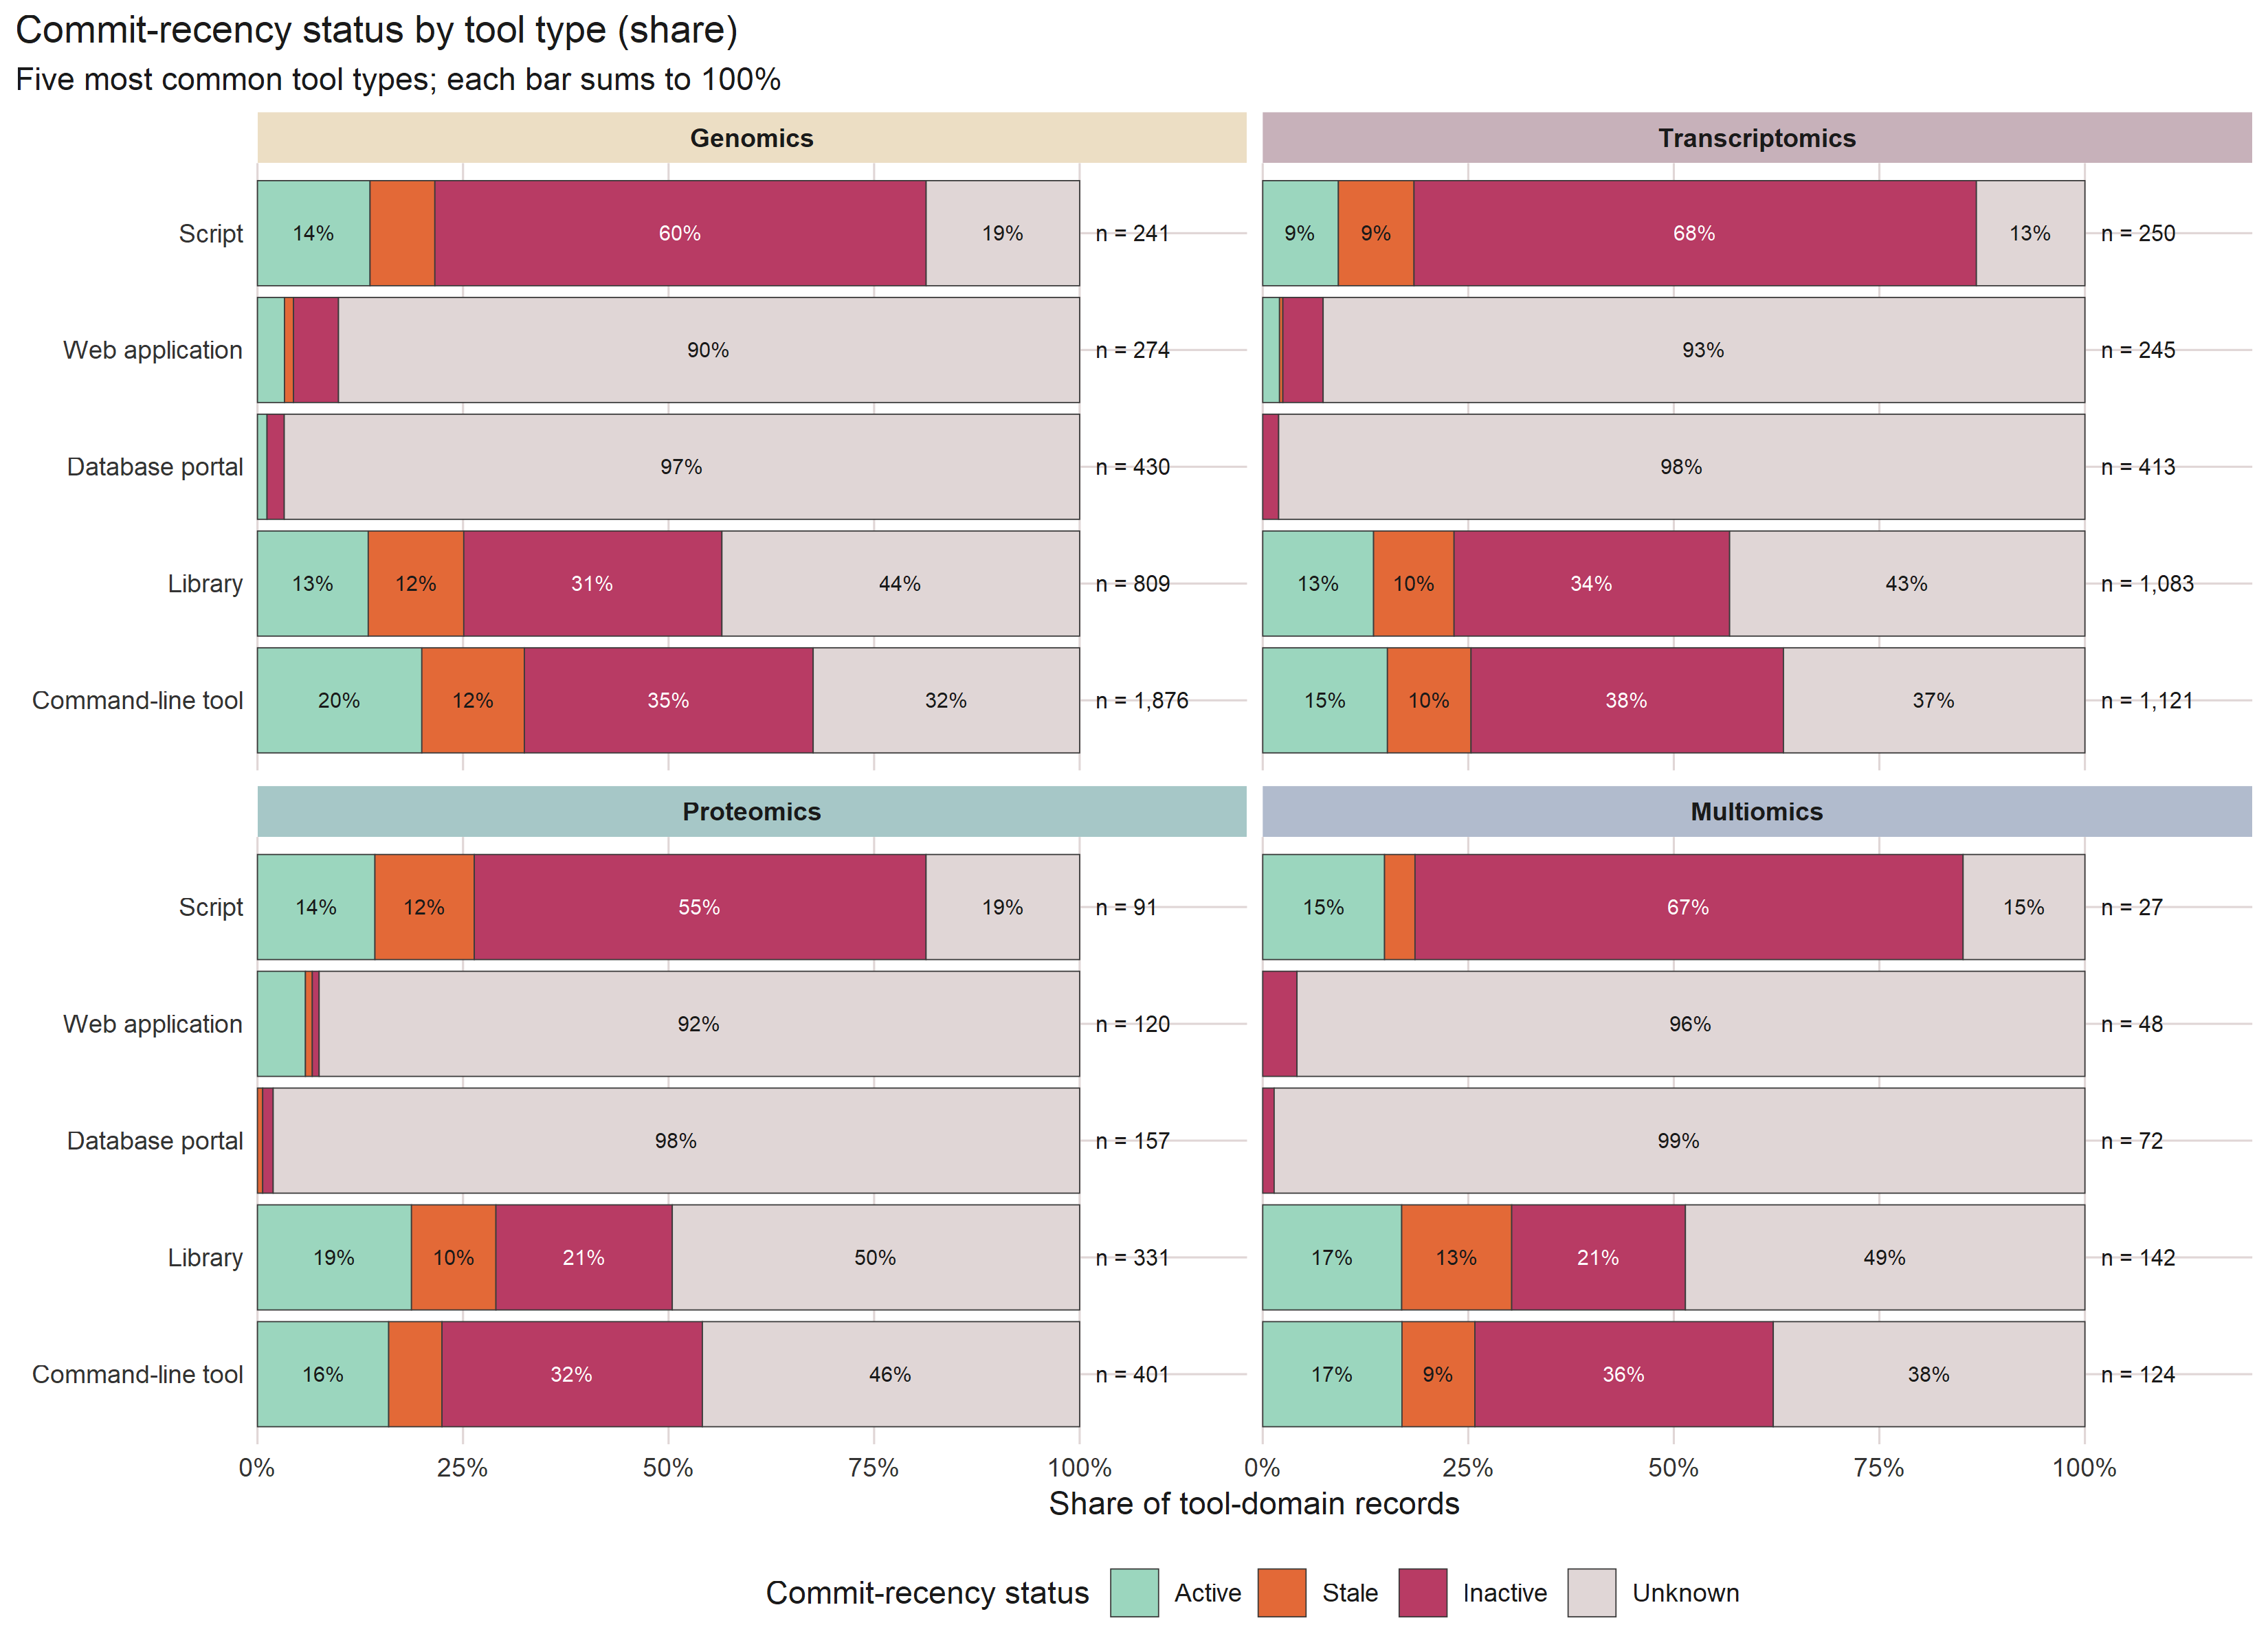

The table this chart was drawn from, first rows:
omic_type, tool_type, maintenance, n, total_by_tool, bar_n, share
Genomics, Command-line tool, Active, 375, 3522, 1876, 0.1999
Genomics, Command-line tool, Stale, 234, 3522, 1876, 0.1247
Genomics, Command-line tool, Inactive, 659, 3522, 1876, 0.3513
Genomics, Command-line tool, Unknown, 608, 3522, 1876, 0.3241
Genomics, Database portal, Active, 5, 1072, 430, 0.01163
Genomics, Database portal, Inactive, 9, 1072, 430, 0.02093
Genomics, Database portal, Unknown, 416, 1072, 430, 0.9674
Genomics, Library, Active, 109, 2365, 809, 0.1347
Genomics, Library, Stale, 94, 2365, 809, 0.1162
Genomics, Library, Inactive, 254, 2365, 809, 0.314
Genomics, Library, Unknown, 352, 2365, 809, 0.4351
Genomics, Script, Active, 33, 609, 241, 0.1369
Genomics, Script, Stale, 19, 609, 241, 0.07884
Genomics, Script, Inactive, 144, 609, 241, 0.5975
Genomics, Script, Unknown, 45, 609, 241, 0.1867
Genomics, Web application, Active, 9, 687, 274, 0.03285
Genomics, Web application, Stale, 3, 687, 274, 0.01095
Genomics, Web application, Inactive, 15, 687, 274, 0.05474
Genomics, Web application, Unknown, 247, 687, 274, 0.9015
Transcriptomics, Command-line tool, Active, 170, 3522, 1121, 0.1517
Transcriptomics, Command-line tool, Stale, 114, 3522, 1121, 0.1017
Transcriptomics, Command-line tool, Inactive, 426, 3522, 1121, 0.38
Transcriptomics, Command-line tool, Unknown, 411, 3522, 1121, 0.3666
Transcriptomics, Database portal, Inactive, 8, 1072, 413, 0.01937
Transcriptomics, Database portal, Unknown, 405, 1072, 413, 0.9806
Transcriptomics, Library, Active, 146, 2365, 1083, 0.1348
Transcriptomics, Library, Stale, 106, 2365, 1083, 0.09788
Transcriptomics, Library, Inactive, 363, 2365, 1083, 0.3352
Transcriptomics, Library, Unknown, 468, 2365, 1083, 0.4321
Transcriptomics, Script, Active, 23, 609, 250, 0.092
Transcriptomics, Script, Stale, 23, 609, 250, 0.092
Transcriptomics, Script, Inactive, 171, 609, 250, 0.684
Transcriptomics, Script, Unknown, 33, 609, 250, 0.132
Transcriptomics, Web application, Active, 5, 687, 245, 0.02041
Transcriptomics, Web application, Stale, 1, 687, 245, 0.004082
Transcriptomics, Web application, Inactive, 12, 687, 245, 0.04898
Transcriptomics, Web application, Unknown, 227, 687, 245, 0.9265
Proteomics, Command-line tool, Active, 64, 3522, 401, 0.1596
Proteomics, Command-line tool, Stale, 26, 3522, 401, 0.06484
Proteomics, Command-line tool, Inactive, 127, 3522, 401, 0.3167
Proteomics, Command-line tool, Unknown, 184, 3522, 401, 0.4589
Proteomics, Database portal, Stale, 1, 1072, 157, 0.006369
Proteomics, Database portal, Inactive, 2, 1072, 157, 0.01274
Proteomics, Database portal, Unknown, 154, 1072, 157, 0.9809
Proteomics, Library, Active, 62, 2365, 331, 0.1873
Proteomics, Library, Stale, 34, 2365, 331, 0.1027
Proteomics, Library, Inactive, 71, 2365, 331, 0.2145
Proteomics, Library, Unknown, 164, 2365, 331, 0.4955
Proteomics, Script, Active, 13, 609, 91, 0.1429
Proteomics, Script, Stale, 11, 609, 91, 0.1209
Proteomics, Script, Inactive, 50, 609, 91, 0.5495
Proteomics, Script, Unknown, 17, 609, 91, 0.1868
Proteomics, Web application, Active, 7, 687, 120, 0.05833
Proteomics, Web application, Stale, 1, 687, 120, 0.008333
Proteomics, Web application, Inactive, 1, 687, 120, 0.008333
Proteomics, Web application, Unknown, 111, 687, 120, 0.925
Multiomics, Command-line tool, Active, 21, 3522, 124, 0.1694
Multiomics, Command-line tool, Stale, 11, 3522, 124, 0.08871
Multiomics, Command-line tool, Inactive, 45, 3522, 124, 0.3629
Multiomics, Command-line tool, Unknown, 47, 3522, 124, 0.379
... 12 more rows
